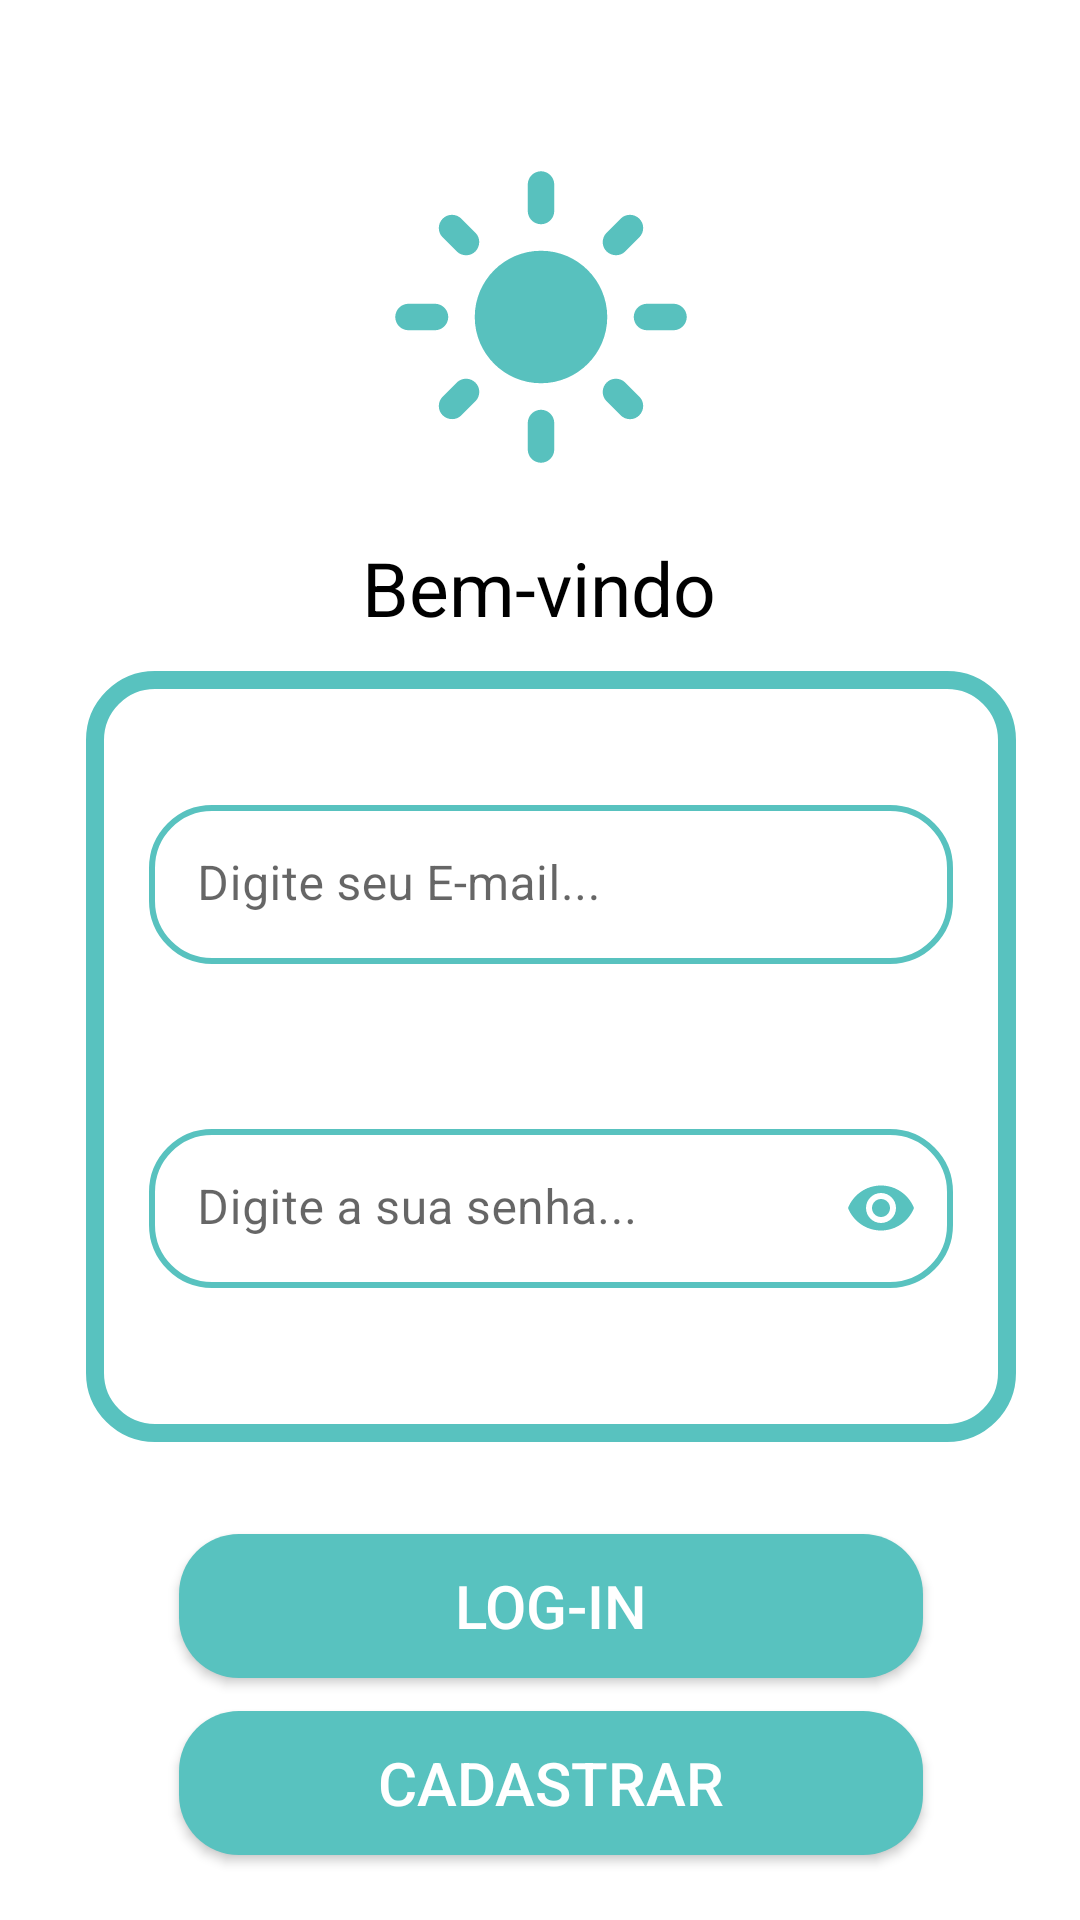

Android layout source for this screen:
<!-- AndroidManifest.xml: application theme Theme.LUX -->
<!-- res/layout/activity_main.xml -->
<?xml version="1.0" encoding="utf-8"?>
<androidx.constraintlayout.widget.ConstraintLayout xmlns:android="http://schemas.android.com/apk/res/android"
    xmlns:app="http://schemas.android.com/apk/res-auto"
    xmlns:tools="http://schemas.android.com/tools"
    android:layout_width="match_parent"
    android:layout_height="match_parent"
    tools:context=".MainActivity">

    <TextView
        android:id="@+id/textView5"
        android:layout_width="wrap_content"
        android:layout_height="wrap_content"
        android:layout_marginTop="168dp"
        android:text="Bem-vindo"
        android:textColor="#000000"
        android:textSize="25sp"
        app:layout_constraintBottom_toTopOf="@+id/viewLogin"
        app:layout_constraintEnd_toEndOf="parent"
        app:layout_constraintHorizontal_bias="0.498"
        app:layout_constraintStart_toStartOf="parent"
        app:layout_constraintTop_toTopOf="parent" />

    <androidx.appcompat.widget.AppCompatButton
        android:id="@+id/btn_Cadastro"
        android:layout_width="0dp"
        android:layout_height="wrap_content"
        android:layout_marginStart="20dp"
        android:layout_marginEnd="20dp"
        android:background="@drawable/edit_button"
        android:onClick="abrirCadastro"
        android:text="Cadastrar"
        android:textColor="#FFFFFF"
        android:textSize="20sp"
        app:layout_constraintBottom_toBottomOf="parent"
        app:layout_constraintEnd_toStartOf="@+id/guideline3"
        app:layout_constraintStart_toStartOf="@+id/guideline2"
        app:layout_constraintTop_toBottomOf="@+id/btn_login"
        app:layout_constraintVertical_bias="0.337" />

    <View
        android:id="@+id/viewLogin"
        android:layout_width="310dp"
        android:layout_height="257dp"
        android:background="@drawable/edit_view"
        app:layout_constraintBottom_toBottomOf="parent"
        app:layout_constraintEnd_toStartOf="@+id/guideline3"
        app:layout_constraintStart_toStartOf="@+id/guideline2"
        app:layout_constraintTop_toTopOf="parent"
        app:layout_constraintVertical_bias="0.584" />

    <com.google.android.material.textfield.TextInputLayout

        android:layout_width="268dp"
        android:layout_height="60dp"
        android:layout_marginHorizontal="15dp"
        android:background="@color/white"
        android:hint="Digite seu E-mail..."
        app:boxStrokeWidth="0dp"
        app:boxStrokeWidthFocused="0dp"
        app:layout_constraintBottom_toTopOf="@+id/progressBar"
        app:layout_constraintEnd_toEndOf="@+id/viewLogin"
        app:layout_constraintStart_toStartOf="@+id/viewLogin"
        app:layout_constraintTop_toTopOf="@+id/viewLogin"
        app:layout_constraintVertical_bias="1.0">

        <com.google.android.material.textfield.TextInputEditText
            android:id="@+id/editEmail"
            android:layout_width="268dp"
            android:layout_height="53dp"
            android:background="@drawable/edit_text"
            android:inputType="textEmailAddress" />

    </com.google.android.material.textfield.TextInputLayout>

    <com.google.android.material.textfield.TextInputLayout

        android:id="@+id/textInputLayout"
        android:layout_width="268dp"
        android:layout_height="60dp"
        android:layout_marginHorizontal="15dp"
        android:layout_marginBottom="15dp"
        android:background="@color/white"
        android:hint="Digite a sua senha..."
        app:boxStrokeWidth="0dp"
        app:boxStrokeWidthFocused="0dp"
        app:layout_constraintBottom_toBottomOf="@+id/viewLogin"
        app:layout_constraintEnd_toEndOf="@+id/viewLogin"
        app:layout_constraintStart_toStartOf="@+id/viewLogin"
        app:layout_constraintTop_toBottomOf="@+id/progressBar"
        app:layout_constraintVertical_bias="0.0"
        app:passwordToggleDrawable="@drawable/password_toggle"
        app:passwordToggleEnabled="true"
        app:passwordToggleTint="@color/color_Primary">

        <com.google.android.material.textfield.TextInputEditText
            android:id="@+id/editSenha"
            android:layout_width="268dp"
            android:layout_height="53dp"
            android:background="@drawable/edit_text"
            android:inputType="textPassword" />

    </com.google.android.material.textfield.TextInputLayout>

    <androidx.constraintlayout.widget.Guideline
        android:id="@+id/guideline3"
        android:layout_width="wrap_content"
        android:layout_height="wrap_content"
        android:orientation="vertical"
        app:layout_constraintEnd_toEndOf="parent"
        app:layout_constraintGuide_percent="0.91" />

    <androidx.constraintlayout.widget.Guideline
        android:id="@+id/guideline2"
        android:layout_width="wrap_content"
        android:layout_height="wrap_content"
        android:orientation="vertical"
        app:layout_constraintGuide_percent="0.11"
        app:layout_constraintStart_toStartOf="parent" />

    <androidx.appcompat.widget.AppCompatButton
        android:id="@+id/btn_login"
        android:layout_width="0dp"
        android:layout_height="wrap_content"
        android:layout_marginStart="20dp"
        android:layout_marginEnd="20dp"
        android:background="@drawable/edit_button"
        android:onClick="conferirLogin"
        android:text="Log-in"
        android:textColor="#FFFFFF"
        android:textSize="20sp"
        app:layout_constraintBottom_toBottomOf="parent"
        app:layout_constraintEnd_toStartOf="@+id/guideline3"
        app:layout_constraintHorizontal_bias="0.0"
        app:layout_constraintStart_toStartOf="@+id/guideline2"
        app:layout_constraintTop_toBottomOf="@+id/viewLogin"
        app:layout_constraintVertical_bias="0.275" />

    <ProgressBar
        android:id="@+id/progressBar"
        style="?android:attr/progressBarStyle"
        android:layout_width="wrap_content"
        android:layout_height="wrap_content"
        android:visibility="invisible"
        app:layout_constraintBottom_toBottomOf="@+id/viewLogin"
        app:layout_constraintEnd_toEndOf="@+id/viewLogin"
        app:layout_constraintHorizontal_bias="0.48"
        app:layout_constraintStart_toStartOf="@+id/viewLogin"
        app:layout_constraintTop_toTopOf="@+id/viewLogin" />

    <ImageView
        android:id="@+id/imageView5"
        android:layout_width="165dp"
        android:layout_height="106dp"
        android:layout_marginTop="32dp"
        app:layout_constraintBottom_toTopOf="@+id/textView5"
        app:layout_constraintEnd_toEndOf="parent"
        app:layout_constraintStart_toStartOf="parent"
        app:layout_constraintTop_toTopOf="parent"
        app:srcCompat="@drawable/baseline_light_mode_24" />


</androidx.constraintlayout.widget.ConstraintLayout>
<!-- resources referenced by this layout -->
<resources>
  <color name="color_Primary">#58c2bf</color>
  <color name="white">#FFFFFFFF</color>
  <!-- drawable edit_button (drawable) -->
  <?xml version="1.0" encoding="utf-8"?>
  <shape xmlns:android="http://schemas.android.com/apk/res/android">
      <solid android:color="@color/color_Primary"/>
      <corners android:radius="20dp"/>
  
  </shape>
  <!-- drawable edit_text (drawable) -->
  <?xml version="1.0" encoding="utf-8"?>
  <shape xmlns:android="http://schemas.android.com/apk/res/android">
      <solid android:color="@color/white"/>
      <corners android:radius="20dp"/>
      <stroke android:color="@color/color_Primary" android:width="2dp"/>
  </shape>
  <!-- drawable edit_view (drawable) -->
  <?xml version="1.0" encoding="utf-8"?>
  <shape xmlns:android="http://schemas.android.com/apk/res/android">
      <solid android:color="@color/white"/>
      <corners android:radius="20dp"/>
      <stroke android:color="@color/color_Primary" android:width="6dp"/>
  </shape>
  <!-- drawable password_toggle (drawable) -->
  <?xml version="1.0" encoding="utf-8"?>
  <selector xmlns:android="http://schemas.android.com/apk/res/android">
      <item android:state_checked="true" android:drawable="@drawable/fechado"/>
      <item android:state_checked="false" android:drawable="@drawable/aberto"/>
  
  </selector>
  <style name="Theme.LUX" parent="Theme.MaterialComponents.DayNight.DarkActionBar">
          
          <item name="colorPrimary">@color/color_Primary</item>
          <item name="colorPrimaryVariant">@color/black</item>
          <item name="colorOnPrimary">@color/white</item>
          <item name="android:textViewStyle">@color/black</item>
          
          <item name="colorSecondary">@color/teal_200</item>
          <item name="colorSecondaryVariant">@color/teal_700</item>
          <item name="colorOnSecondary">@color/black</item>
          
          <item name="android:statusBarColor" tools:targetApi="l">?attr/colorPrimaryVariant</item>
          
      </style>
  <!-- drawable fechado (drawable) -->
  <vector android:height="24dp" android:tint="#58C1BE"
      android:viewportHeight="24" android:viewportWidth="24"
      android:width="24dp" xmlns:android="http://schemas.android.com/apk/res/android">
      <path android:fillColor="@android:color/white" android:pathData="M12,7c2.76,0 5,2.24 5,5 0,0.65 -0.13,1.26 -0.36,1.83l2.92,2.92c1.51,-1.26 2.7,-2.89 3.43,-4.75 -1.73,-4.39 -6,-7.5 -11,-7.5 -1.4,0 -2.74,0.25 -3.98,0.7l2.16,2.16C10.74,7.13 11.35,7 12,7zM2,4.27l2.28,2.28 0.46,0.46C3.08,8.3 1.78,10.02 1,12c1.73,4.39 6,7.5 11,7.5 1.55,0 3.03,-0.3 4.38,-0.84l0.42,0.42L19.73,22 21,20.73 3.27,3 2,4.27zM7.53,9.8l1.55,1.55c-0.05,0.21 -0.08,0.43 -0.08,0.65 0,1.66 1.34,3 3,3 0.22,0 0.44,-0.03 0.65,-0.08l1.55,1.55c-0.67,0.33 -1.41,0.53 -2.2,0.53 -2.76,0 -5,-2.24 -5,-5 0,-0.79 0.2,-1.53 0.53,-2.2zM11.84,9.02l3.15,3.15 0.02,-0.16c0,-1.66 -1.34,-3 -3,-3l-0.17,0.01z"/>
  </vector>
  <!-- drawable aberto (drawable) -->
  <vector android:height="24dp" android:tint="#58C1BE"
      android:viewportHeight="24" android:viewportWidth="24"
      android:width="24dp" xmlns:android="http://schemas.android.com/apk/res/android">
      <path android:fillColor="@android:color/white" android:pathData="M12,4.5C7,4.5 2.73,7.61 1,12c1.73,4.39 6,7.5 11,7.5s9.27,-3.11 11,-7.5c-1.73,-4.39 -6,-7.5 -11,-7.5zM12,17c-2.76,0 -5,-2.24 -5,-5s2.24,-5 5,-5 5,2.24 5,5 -2.24,5 -5,5zM12,9c-1.66,0 -3,1.34 -3,3s1.34,3 3,3 3,-1.34 3,-3 -1.34,-3 -3,-3z"/>
  </vector>
  <color name="black">#FF000000</color>
  <color name="teal_200">#FF03DAC5</color>
  <color name="teal_700">#FF018786</color>
</resources>
